Run: headless pygame with SDL's dummy video driver; simulated clock (each Clock.tick advances the game by its frame time, no real sleeping); random seed 0; keys injected as events and as key.get_pressed() state; no mouse input.
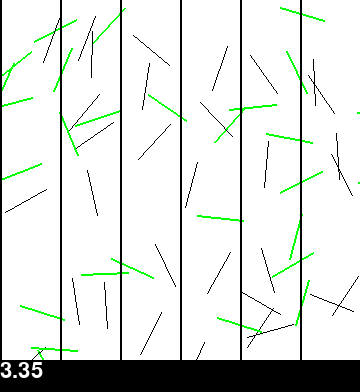
Frame 1 of 4 · flips 1–60 · no input
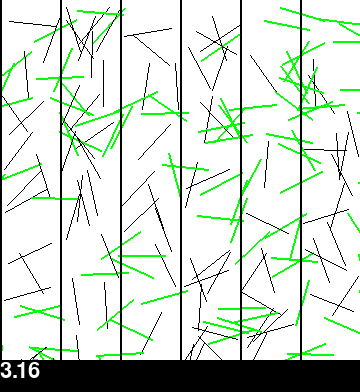
Frame 2 of 4 · flips 61–180 · tapped SPACE, RETURN · held RIGHT (→), D
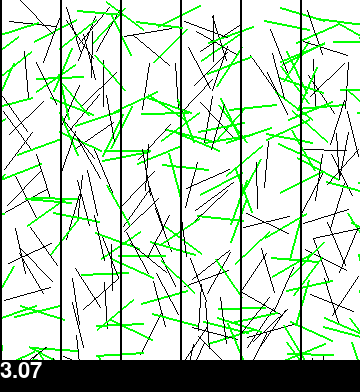
Frame 3 of 4 · flips 181–300 · held DOWN (↓), S
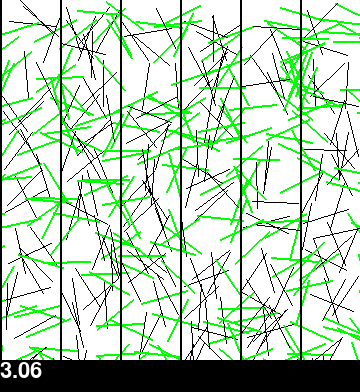
Frame 4 of 4 · flips 301–420 · held LEFT (←), A, UP (↑), W

The pygame program that drew these frames:

#A program to calculate the value of pi using buffons needle problem
import pygame
from math import pi,sin,cos
import random

pygame.init()

white=(255,255,255)
black=(0,0,0)
green=(0,255,0)

font = pygame.font.Font(None, 32)

t=60
l=47
n=6

root=pygame.display.set_mode((n*t,n*t+32))
# root=pygame.display.set_mode((n*t,n*t))
pygame.display.set_caption("Buffon's Needle Problem")
clock=pygame.time.Clock()

intersected=0
lines=0

done=False

root.fill(white)
while not done:
    for i in range(n):
        pygame.draw.line(root,black,(i*t,0),(i*t,n*t),2)

    x=(random.randrange(0,n*t))
    y=(random.randrange(0,n*t))
    theta=random.uniform(0,pi)

    is_intersecting=False
    p=x//t
    if theta<(pi/2):
        if (x+l*cos(theta))>=(p+1)*t:
            is_intersecting=True
    else:
        if (x+l*cos(theta))<=p*t:
            is_intersecting=True

    if is_intersecting:
        pygame.draw.line(root,green,(x,y),(x+l*cos(theta),y+l*sin(theta)),2)
        intersected+=1
    else:
        pygame.draw.line(root,black,(x,y),(x+l*cos(theta),y+l*sin(theta)))

    lines+=1

    pygame.draw.rect(root,black,pygame.Rect(0,n*t,n*t,n*t))

    try:
        text=font.render(f"{str((2/(intersected/lines))*(l/t))[0:4]}",True,white)
        root.blit(text,(0,n*t))
        print(f"{(2/(intersected/lines))*(l/t)}",end="\r")
    except ZeroDivisionError:
        pass

    for event in pygame.event.get():
        if event.type==pygame.QUIT:
            done=True
        if event.type==pygame.KEYDOWN:
            if event.key==pygame.K_q:
                done=True

    pygame.display.update()
